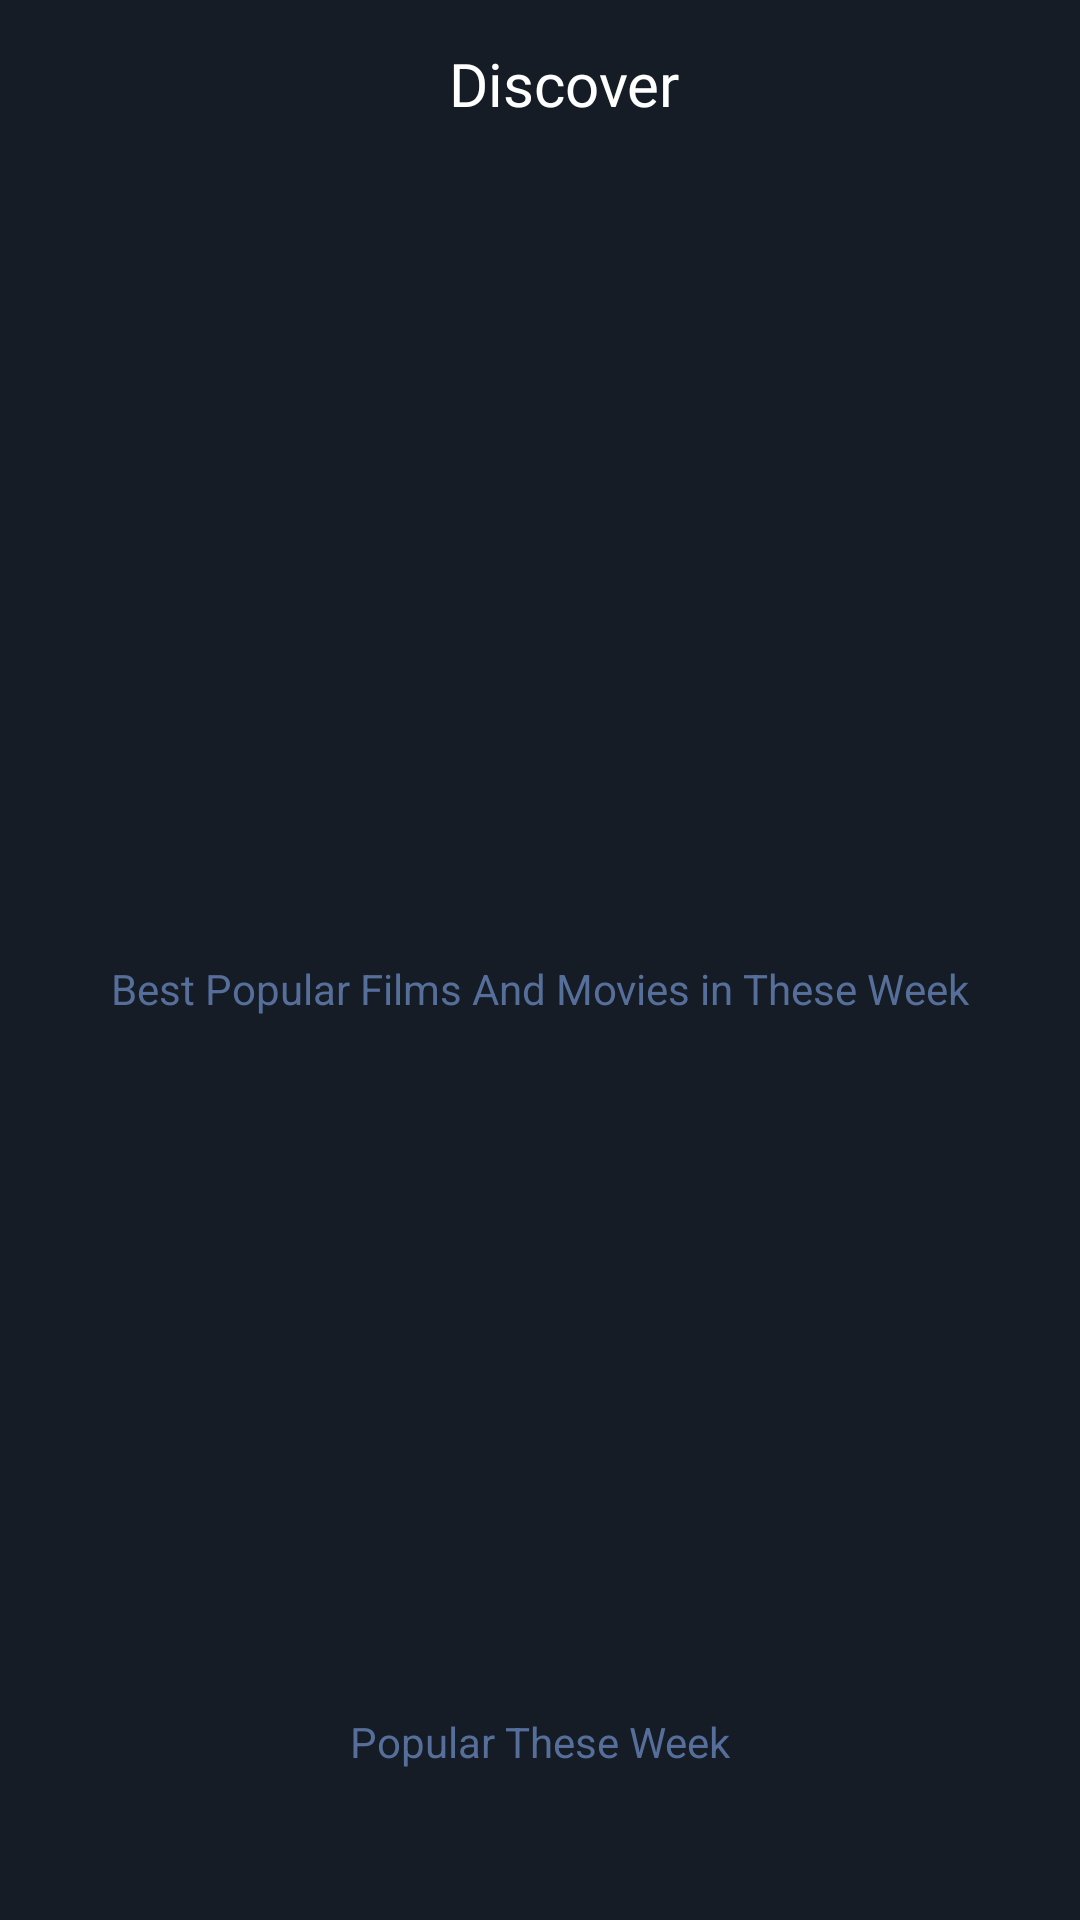

Write the Android layout XML for this screen, with the resource values it uses.
<!-- AndroidManifest.xml: application theme Theme.MoviesStreamingClient -->
<!-- res/layout/activity_main.xml -->
<?xml version="1.0" encoding="utf-8"?>
<androidx.core.widget.NestedScrollView
    xmlns:android="http://schemas.android.com/apk/res/android"
    xmlns:app="http://schemas.android.com/apk/res-auto"
    xmlns:tools="http://schemas.android.com/tools"
    android:layout_width="match_parent"
    android:layout_height="match_parent"
    android:background="@color/colorPrimaryDark">

    <androidx.constraintlayout.widget.ConstraintLayout
        android:layout_width="match_parent"
        android:layout_height="match_parent"
        tools:context=".MainActivity">

        <androidx.viewpager.widget.ViewPager
            android:id="@+id/vpBanner"
            android:layout_width="0dp"
            android:layout_height="200dp"
            app:layout_constraintEnd_toEndOf="parent"
            app:layout_constraintStart_toStartOf="parent"
            app:layout_constraintTop_toBottomOf="@+id/toolbar"
            tools:ignore="SpeakableTextPresentCheck" />

        <com.google.android.material.tabs.TabLayout
            android:id="@+id/tabIndicator"
            android:layout_width="wrap_content"
            android:layout_height="wrap_content"
            android:layout_alignParentBottom="true"
            android:background="@color/colorPrimaryDark"
            app:layout_constraintEnd_toEndOf="parent"
            app:layout_constraintStart_toStartOf="parent"
            app:layout_constraintTop_toBottomOf="@+id/vpBanner"
            app:tabBackground="@drawable/indicator_selector"
            app:tabIndicator="@color/colorPrimaryDark"
            app:tabIndicatorHeight="0dp"
            app:tabMaxWidth="10dp"
            app:tabSelectedTextColor="@color/colorPrimaryDark"
            tools:ignore="SpeakableTextPresentCheck" />

        <androidx.appcompat.widget.Toolbar
            android:id="@+id/toolbar"
            android:layout_width="0dp"
            android:layout_height="?attr/actionBarSize"
            app:layout_constraintEnd_toEndOf="parent"
            app:layout_constraintStart_toStartOf="parent"
            app:layout_constraintTop_toTopOf="parent"
            android:outlineAmbientShadowColor="@color/black"
            tools:ignore="MissingConstraints">

            <TextView
                android:id="@+id/tvStreamingBanner"
                android:layout_width="match_parent"
                android:layout_height="?actionBarSize"
                android:fontFamily="@font/allerta"
                android:gravity="center_vertical"
                android:text="Discover"
                android:textAlignment="center"
                android:textColor="#FFFFFF"
                android:textSize="20sp"
                app:layout_constraintEnd_toEndOf="parent"
                app:layout_constraintStart_toStartOf="parent"
                tools:ignore="RtlCompat"
                tools:layout_editor_absoluteY="16dp" />

        </androidx.appcompat.widget.Toolbar>

        <TextView
            android:id="@+id/tv_best_popular_films_movies"
            android:layout_width="wrap_content"
            android:layout_height="wrap_content"
            android:padding="16dp"
            android:text="Best Popular Films And Movies in These Week"
            android:textColor="@color/textLightBlue"
            app:layout_constraintEnd_toEndOf="parent"
            app:layout_constraintStart_toStartOf="parent"
            app:layout_constraintTop_toBottomOf="@+id/tabIndicator" />

        <androidx.recyclerview.widget.RecyclerView
            android:id="@+id/recyclerViewMainPopular"
            android:layout_width="0dp"
            android:layout_height="200dp"
            app:layoutManager="androidx.recyclerview.widget.LinearLayoutManager"
            app:layout_constraintBottom_toBottomOf="parent"
            app:layout_constraintEnd_toEndOf="parent"
            app:layout_constraintHorizontal_bias="1.0"
            app:layout_constraintStart_toStartOf="parent"
            app:layout_constraintTop_toBottomOf="@+id/tv_best_popular_films_movies"
            app:layout_constraintVertical_bias="0.0" />

        <TextView
            android:id="@+id/tv_popular_week"
            android:layout_width="wrap_content"
            android:layout_height="wrap_content"
            android:padding="16dp"
            android:text="Popular These Week"
            app:layout_constraintEnd_toEndOf="parent"
            app:layout_constraintStart_toStartOf="parent"
            android:textColor="@color/textLightBlue"
            app:layout_constraintTop_toBottomOf="@+id/recyclerViewMainPopular" />

        <androidx.recyclerview.widget.RecyclerView
            android:id="@+id/recyclerViewMainWeek"
            android:layout_width="0dp"
            android:layout_height="200dp"
            app:layoutManager="androidx.recyclerview.widget.LinearLayoutManager"
            app:layout_constraintBottom_toBottomOf="parent"
            app:layout_constraintEnd_toEndOf="parent"
            app:layout_constraintHorizontal_bias="1.0"
            app:layout_constraintStart_toStartOf="parent"
            app:layout_constraintTop_toBottomOf="@+id/tv_popular_week"
            app:layout_constraintVertical_bias="0.0" />

        <com.google.android.material.tabs.TabLayout
            android:id="@+id/tabCategory"
            android:layout_width="0dp"
            android:layout_height="wrap_content"
            android:backgroundTint="@color/colorPrimaryDark"
            app:layout_constraintEnd_toEndOf="parent"
            app:layout_constraintStart_toStartOf="parent"
            app:layout_constraintTop_toBottomOf="@+id/recyclerViewMainWeek"
            app:tabIndicatorColor="@color/white"
            app:tabMode="scrollable"
            app:tabSelectedTextColor="#FFFFFF"
            app:tabTextColor="#9B9696"
            tools:ignore="SpeakableTextPresentCheck" />

        <androidx.recyclerview.widget.RecyclerView
            android:id="@+id/recyclerViewMainTab"
            android:layout_width="0dp"
            android:layout_height="200dp"
            app:layoutManager="androidx.recyclerview.widget.LinearLayoutManager"
            app:layout_constraintBottom_toBottomOf="parent"
            app:layout_constraintEnd_toEndOf="parent"
            app:layout_constraintHorizontal_bias="1.0"
            app:layout_constraintStart_toStartOf="parent"
            app:layout_constraintTop_toBottomOf="@+id/tabCategory"
            app:layout_constraintVertical_bias="0.0" />

    </androidx.constraintlayout.widget.ConstraintLayout>

</androidx.core.widget.NestedScrollView>
<!-- resources referenced by this layout -->
<resources>
  <color name="black">#FF000000</color>
  <color name="colorPrimaryDark">#151c25</color>
  <color name="textLightBlue">#566f9a</color>
  <color name="white">#FFFFFFFF</color>
  <!-- drawable indicator_selector (drawable) -->
  <?xml version="1.0" encoding="utf-8"?>
  <selector xmlns:android="http://schemas.android.com/apk/res/android">
  
      <item android:drawable="@drawable/selected" android:state_selected="true"/>
  
      <item android:drawable="@drawable/unselected"/>
  
  </selector>
  <style name="Theme.MoviesStreamingClient" parent="Theme.MaterialComponents.DayNight.NoActionBar">
          
          <item name="colorPrimary">@color/colorPrimary</item>
          <item name="colorPrimaryVariant">@color/colorPrimaryDark</item>
          <item name="colorAccent">@color/colorAccent</item>
          
          <item name="colorSecondary">@color/colorAccent</item>
          <item name="colorSecondaryVariant">@color/teal_700</item>
          <item name="colorOnSecondary">@color/black</item>
          
          <item name="android:statusBarColor" tools:targetApi="l">?attr/colorPrimaryVariant</item>
          
      </style>
  <!-- drawable selected (drawable) -->
  <?xml version="1.0" encoding="utf-8"?>
  <layer-list xmlns:android="http://schemas.android.com/apk/res/android">
  
      <item>
  
          <shape android:shape="ring"
              android:thickness="4dp"
              android:innerRadius="0dp"
              android:useLevel="false">
  
              <solid android:color="#C2C2C4"/>
  
          </shape>
  
      </item>
  
  </layer-list>
  <!-- drawable unselected (drawable) -->
  <?xml version="1.0" encoding="utf-8"?>
  <layer-list xmlns:android="http://schemas.android.com/apk/res/android">
  
      <item>
  
          <shape android:shape="ring"
              android:thickness="4dp"
              android:innerRadius="0dp"
              android:useLevel="false">
  
              <solid android:color="#80595858"/>
  
          </shape>
  
      </item>
  
  </layer-list>
  <color name="colorPrimary">#151c25</color>
  <color name="colorAccent">#f1b814</color>
  <color name="teal_700">#FF018786</color>
</resources>
